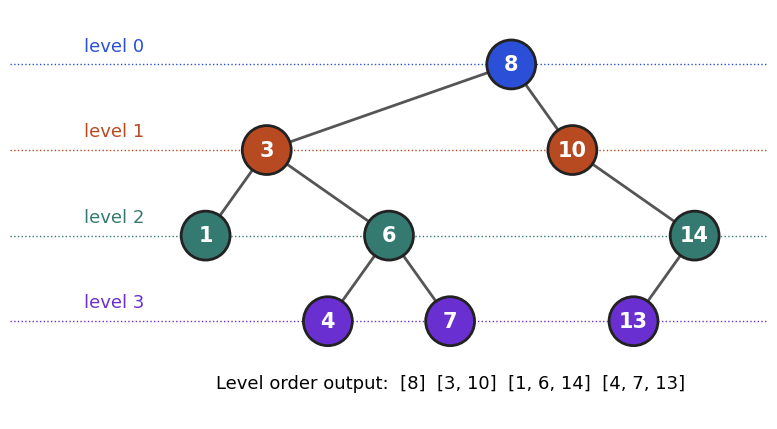

Reproduce this figure in Python.
import matplotlib
matplotlib.use("Agg")
import matplotlib.pyplot as plt
BLUE, ORANGE, TEAL, RED, PURPLE = "#2b4fd6", "#b84a22", "#357a70", "#aa2d26", "#6a2fd0"
plt.rcParams.update({"font.size": 14, "font.family": "DejaVu Sans"})

def layout(t):
    """Return nodes [(val, x, y)] and edges [(i, j)] for a tuple tree (int = leaf)."""
    nodes, edges, cnt = [], [], [0]
    def go(t, d):
        if t is None:
            return None
        if isinstance(t, int):
            t = (t, None, None)
        v, l, r = t
        li = go(l, d + 1)
        i = len(nodes)
        nodes.append((v, cnt[0], -d * 1.4))
        cnt[0] += 1
        ri = go(r, d + 1)
        for c in (li, ri):
            if c is not None:
                edges.append((i, c))
        return i
    go(t, 0)
    return nodes, edges

def draw(ax, t, fill=None, edgecol=None, ecolor="#555555", r=0.36, fs=15, bold=()):
    fill = fill or {}
    edgecol = edgecol or {}
    nodes, edges = layout(t)
    for i, j in edges:
        a, b = nodes[i], nodes[j]
        col, lw = ecolor, 2
        if (a[0], b[0]) in edgecol:
            col, lw = edgecol[(a[0], b[0])], 4
        ax.plot([a[1], b[1]], [a[2], b[2]], color=col, lw=lw, zorder=1)
    for v, x, y in nodes:
        f = fill.get(v, "white")
        ax.add_patch(plt.Circle((x, y), r, fc=f, ec="#222222", lw=2, zorder=2))
        tc = "white" if f not in ("white", "#f3f3f3") else "#111111"
        ax.text(x, y, str(v), ha="center", va="center", fontsize=fs, color=tc, zorder=3, fontweight="bold")
    xs = [n[1] for n in nodes]; ys = [n[2] for n in nodes]
    ax.set_xlim(min(xs) - 0.8, max(xs) + 0.8)
    ax.set_ylim(min(ys) - 0.8, max(ys) + 0.8)
    ax.set_aspect("equal")
    ax.axis("off")
    return {v: (x, y) for v, x, y in nodes}

T = (8, (3, 1, (6, 4, 7)), (10, None, (14, 13, None)))
fig, ax = plt.subplots(figsize=(8, 4.6), dpi=110)
lv = {8: BLUE, 3: ORANGE, 10: ORANGE, 1: TEAL, 6: TEAL, 14: TEAL, 4: PURPLE, 7: PURPLE, 13: PURPLE}
pos = draw(ax, T, fill=lv, r=0.4)
for d, (name, c) in enumerate([("level 0", BLUE), ("level 1", ORANGE), ("level 2", TEAL), ("level 3", PURPLE)]):
    ax.axhline(-d * 1.4, color=c, lw=1, ls=":", zorder=0)
    ax.text(-1.0, -d * 1.4 + 0.3, name, ha="right", va="center", fontsize=13, color=c)
ax.text(4.0, -5.3, "Level order output:  [8]  [3, 10]  [1, 6, 14]  [4, 7, 13]", ha="center", fontsize=13)
ax.set_xlim(-3.2, 9.2); ax.set_ylim(-5.8, 0.9)
fig.tight_layout(); fig.savefig("dsa7_bfs.png")
